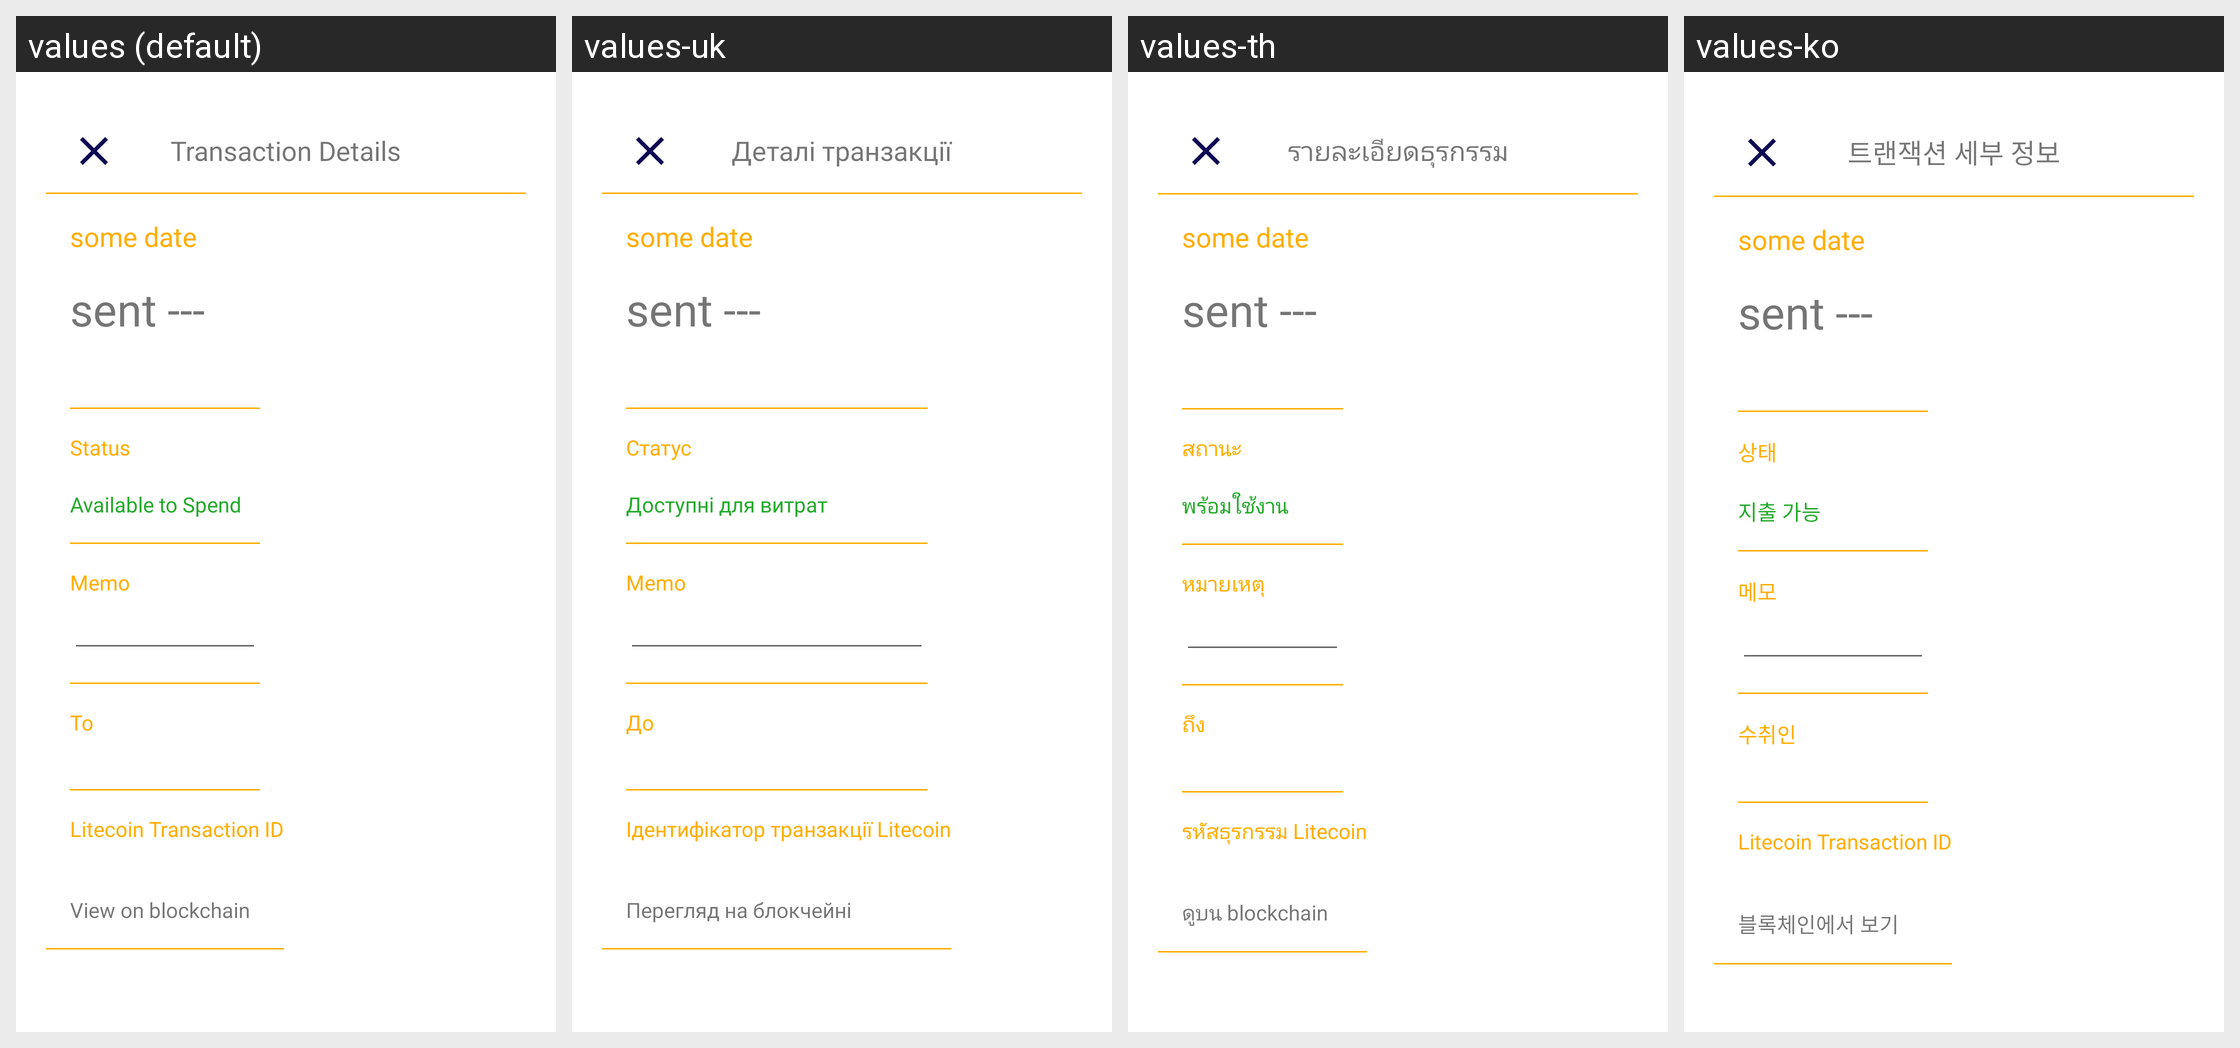

For this localized Android screen grid, give each drawn string resource with its value in every locale shown.
Android screen res/layout/transaction_details_item.xml rendered under 4 locales, left to right: values (default), values-uk, values-th, values-ko. Device: Nexus 5 (rendered at 1080×1920; each locale shown at half size, 540×960, under a caption strip naming it); theme Theme.Brainwallet.
Other locales in the repository, not shown: values-ar, values-de, values-es, values-fa, values-fr, values-hi, values-in, values-it, values-ja, values-nl, values-nl-rNL, values-pa, values-pl, values-pt, values-pt-rBR, values-ru, values-sv, values-tr, values-zh-rCN, values-zh-rTW.
Strings drawn on this screen, with the default value and each locale's value (text and hints the layout hard-codes, and strings that could not be matched under every locale, appear in the picture but are not listed):

TransactionDetails.title
  values: Transaction Details
  values-uk: Деталі транзакції
  values-th: รายละเอียดธุรกรรม
  values-ko: 트랜잭션 세부 정보

TransactionDetails.statusHeader
  values: Status
  values-uk: Статус
  values-th: สถานะ
  values-ko: 상태

Transaction.available
  values: Available to Spend
  values-uk: Доступні для витрат
  values-th: พร้อมใช้งาน
  values-ko: 지출 가능

TransactionDetails.commentsHeader
  values: Memo
  values-uk: Memo
  values-th: หมายเหตุ
  values-ko: 메모

Confirmation.to
  values: To
  values-uk: До
  values-th: ถึง
  values-ko: 수취인

TransactionDetails.txHashHeader
  values: Litecoin Transaction ID
  values-uk: Ідентифікатор транзакції Litecoin
  values-th: รหัสธุรกรรม Litecoin
  values-ko: Litecoin Transaction ID

ViewOnBlockchain
  values: View on blockchain
  values-uk: Перегляд на блокчейні
  values-th: ดูบน blockchain
  values-ko: 블록체인에서 보기
